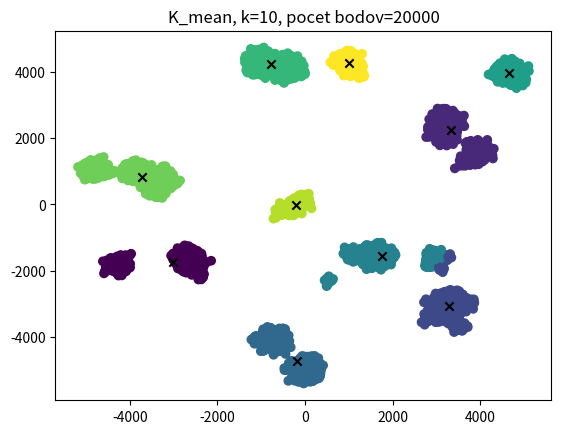

Write the Python code that produced this figure.
#import numpy as np
import random
import matplotlib.pyplot as plt
from matplotlib.colors import from_levels_and_colors
import copy
import math
import time


class Point:
    def __init__(self, x, y):
        self.y = y
        self.x = x
        self.color = 10000

    def get_man_dist(self, p):
        return abs(self.x - p.x) + abs(self.y - p.y)

    def get_euc_dist(self, p):
        return math.sqrt(math.pow(self.x - p.x, 2) + math.pow(self.y - p.y, 2))


class KMeansClustering:
    def __init__(self, k_param):
        self.k_param = k_param
        self.means = []
        self.saveIndex = 0

    def cluster(self):
        k = 0
        while k < self.k_param:
            temp_index = random.randint(0, len(dataset) - 1)
            b_ok = True
            for x in self.means:
                # aby neboli meany prilis blizko seba
                if x.get_euc_dist(dataset[temp_index]) < int(INTERVAL / self.k_param):
                    b_ok = False
            if b_ok is True:
                self.means.append(copy.deepcopy(dataset[temp_index]))
                k += 1

        change = True
        while change is True:

            change = False
            mean_sums = []
            mean_counts = []
            for i in range(self.k_param):
                mean_sums.append(Point(0, 0))
                mean_counts.append(0)

            for point in dataset:
                min_distance = 1000000.0
                min_k = 0
                for k in range(self.k_param):
                    distance = point.get_euc_dist(self.means[k])
                    if distance < min_distance:
                        min_distance = distance
                        min_k = k

                if point.color != min_k * 10:
                    change = True

                mean_sums[min_k].x += point.x
                mean_sums[min_k].y += point.y
                mean_counts[min_k] += 1

                point.color = min_k * 10

            #self.print_img(True)
            #self.saveIndex += 1

            for k in range(self.k_param):
                if mean_counts[k] == 0:
                    mean_counts[k] = 1

                self.means[k].x = mean_sums[k].x / mean_counts[k]
                self.means[k].y = mean_sums[k].y / mean_counts[k]

    def print_img(self, save):
        x_vals, y_vals = zip(*[(int(bod.x), int(bod.y)) for bod in dataset])

        plt.scatter(x_vals, y_vals, c=[point.color for point in dataset])

        for k in range(self.k_param):
            plt.scatter(self.means[k].x, self.means[k].y, c="black", marker="x")

        plt.title("K_mean, k=" + str(self.k_param) + ", pocet bodov=" + str(NUM_POINTS))
        if save:
            plt.savefig("kMean_k" + str(self.k_param) + "_" + str(NUM_POINTS) + "_" + str(GsaveIndex) + ".jpg")
        else:
            plt.show()
        plt.clf()

dataset = []


def check_unique(x, y):
    for p in dataset:
        if p.x == x and p.y == y:
            return False
    return True


def generate_data():
    for i in range(20):
        new_x = random.randint(LBOUND, RBOUND)
        new_y = random.randint(LBOUND, RBOUND)

        if check_unique(new_x, new_y):
            dataset.append(Point(new_x, new_y))
        else:
            i -= 1

    for i in range(NUM_POINTS):
        point = dataset[random.randint(0, len(dataset) - 1)]

        new_x = point.x + random.randint(-100, 100)
        new_y = point.y + random.randint(-100, 100)
        dataset.append(Point(new_x, new_y))


class KMedoidClustering:
    def __init__(self, k_param):
        self.k_param = k_param
        self.medoids = []
        self.medoid_sums = []
        self.clusterIndexes = [{} for i in range(k_param)]
        self.saveIndex = 0

    def cluster(self):
        k = 0
        while k < self.k_param:
            temp_index = random.randint(0, len(dataset) - 1)
            b_ok = True
            for x in self.medoids:
                #aby neboli medoidy prilis blizko seba
                if x.get_man_dist(dataset[temp_index]) < int(INTERVAL / self.k_param):
                    b_ok = False
            if b_ok is True:
                self.medoids.append(copy.deepcopy(dataset[temp_index]))
                k += 1

        change = True
        first_iter = True

        while change is True:

            change = False
            self.medoid_sums = []

            for i in range(self.k_param):
                self.medoid_sums.append(0)
            help_index = 0
            for point in dataset:
                min_distance = 1000000.0
                min_k = 0
                for k in range(self.k_param):
                    distance = point.get_man_dist(self.medoids[k])
                    if distance < min_distance:
                        min_distance = distance
                        min_k = k

                if point.color != min_k * 10:
                    change = True
                    #odstran zo stareho clustra
                    if not first_iter:
                        del self.clusterIndexes[int(point.color / 10)][help_index]

                self.medoid_sums[min_k] += min_distance
                self.clusterIndexes[min_k][help_index] = help_index
                point.color = min_k * 10
                help_index += 1

            self.do_swap()
            #self.print_img(True)
            #self.saveIndex += 1
            first_iter = False

    def do_swap(self):
        for k in range(self.k_param):
            best_i = None
            for index1 in self.clusterIndexes[k]:
                distance = 0
                for index2 in self.clusterIndexes[k]:
                    # ak su rovnake
                    if dataset[index1] == dataset[index2]:
                        continue
                    distance += dataset[index1].get_man_dist(dataset[index2])
                if distance < self.medoid_sums[k]:
                    self.medoid_sums[k] = distance
                    best_i = index1
            # urobim swap
            if best_i is not None:
                self.medoids[k] = copy.deepcopy(dataset[best_i])

    def print_img(self, save):
        x_vals, y_vals = zip(*[(int(bod.x), int(bod.y)) for bod in dataset])

        plt.scatter(x_vals, y_vals, c=[point.color for point in dataset])

        for k in range(self.k_param):
            plt.scatter(self.medoids[k].x, self.medoids[k].y, c="black", marker="x")
        plt.title("K_medoid, k=" + str(self.k_param) + ", pocet bodov=" + str(NUM_POINTS))
        if save:
            plt.savefig("kMedoid_k" + str(self.k_param) + "_" + str(NUM_POINTS) + "_" + str(GsaveIndex) + ".jpg")
        else:
            plt.show()
        plt.clf()


class AgglomerativeClustering:
    def __init__(self, k_param):
        self.k_param = k_param
        self.clusterIndexes = [{} for i in range(len(dataset))]
        self.saveIndex = 0
        self.matrix = [[] for i in range(len(dataset))]

    def cluster(self):
        clusters_num = len(dataset)
        for index in range(len(dataset)):
            self.clusterIndexes[index][index] = index

        index1 = 0
        for p1 in dataset:
            for p2 in dataset:
                if p1 == p2:
                    self.matrix[index1].append(0)
                    break
                self.matrix[index1].append(p1.get_euc_dist(p2))
            index1 += 1

        while clusters_num > self.k_param:
            min_distance = None
            best1 = None
            best2 = None
            index1 = 0
            for c1 in self.clusterIndexes:
                index2 = 0
                for c2 in self.clusterIndexes:
                    if c1 == c2:
                        break

                    distance = self.matrix[index1][index2]
                    if min_distance is None or distance < min_distance:
                        min_distance = distance
                        best1 = min(index1, index2)
                        best2 = max(index2, index1)
                    index2 += 1
                index1 += 1

            self.join(best1, best2)
            #print(len(self.clusterIndexes))
            clusters_num -= 1

        #zafarbujem body len raz a to na konci algoritmu
        color_index = 0
        for c in self.clusterIndexes:
            for p_index in c:
                dataset[p_index].color = color_index * 10

            color_index += 1

    def join(self, c1, c2):
        #zlucit zoznamy clustrov
        for x in self.clusterIndexes[c2]:
            self.clusterIndexes[c1][x] = x
        self.clusterIndexes.remove(self.clusterIndexes[c2])

        #prepocitat riadok
        col_index = 0
        for hodnota in self.matrix[c1]:
            hodnota = min(self.matrix[c1][col_index], self.matrix[c2][col_index])
            col_index += 1

        #prepocitat stpec
        col_index = c2 - 1
        for row_index in range(c2 - 1, c1):
            self.matrix[row_index][c1] = min(self.matrix[row_index][c1], self.matrix[row_index][col_index])
            col_index -= 1

        # odstran riadok a stlpec druheho
        del self.matrix[c2]
        for row in self.matrix:
            if len(row) > c2:
                del row[c2]

    def print_img(self, save):
        x_vals, y_vals = zip(*[(int(bod.x), int(bod.y)) for bod in dataset])

        plt.scatter(x_vals, y_vals, c=[point.color for point in dataset])

        plt.title("Agglo, k=" + str(self.k_param) + ", pocet bodov=" + str(NUM_POINTS))
        if save:
            plt.savefig("agglo" + str(self.k_param) + "_" + str(NUM_POINTS) + "_" + str(GsaveIndex) + ".jpg")
        else:
            plt.show()
        plt.clf()


class DivisiveClustering:
    def __init__(self, k_param):
        self.k_param = k_param
        self.clusterIndexes = [{}]
        self.finalMeans = []
        self.saveIndex = 0
        self.firstIter = True

    def cluster(self):
        for i in range(len(dataset)):
            self.clusterIndexes[0][i] = i
        i = 1
        max_i = 0
        while i < self.k_param:
            temp_i = 0
            max_len = 0
            for c in self.clusterIndexes:
                if len(c) > max_len:
                    max_i = temp_i
                    max_len = len(c)
                temp_i += 1
            self.divide(max_i)
            #self.print_img(True)
            self.saveIndex += 1
            i += 1
            self.firstIter = False

    def divide(self, cluster_index):
        self.clusterIndexes.append({})
        second_index = len(self.clusterIndexes) - 1
        means = {}
        for k in [cluster_index, second_index]:
            temp_index = random.choice(list(self.clusterIndexes[cluster_index]))
            means[k] = copy.deepcopy(dataset[temp_index])

        change = True
        while change is True:

            change = False
            mean_sums = {}
            mean_counts = {}
            for i in [cluster_index, second_index]:
                mean_sums[i] = Point(0, 0)
                mean_counts[i] = 0

            for point_i in (list(self.clusterIndexes[cluster_index]) + list(self.clusterIndexes[second_index])):
                min_distance = 1000000.0
                min_k = 0
                for k in [cluster_index, second_index]:
                    distance = dataset[point_i].get_euc_dist(means[k])
                    if distance < min_distance:
                        min_distance = distance
                        min_k = k

                if dataset[point_i].color != min_k * 10:
                    change = True

                if change:
                    if self.firstIter:
                        del self.clusterIndexes[0][point_i]
                    else:
                        del self.clusterIndexes[int(dataset[point_i].color / 10)][point_i]

                    self.clusterIndexes[min_k][point_i] = point_i

                mean_sums[min_k].x += dataset[point_i].x
                mean_sums[min_k].y += dataset[point_i].y
                mean_counts[min_k] += 1

                dataset[point_i].color = min_k * 10

            self.firstIter = False
            for k in [cluster_index, second_index]:
                if mean_counts[k] == 0:
                    mean_counts[k] = 1

                means[k].x = mean_sums[k].x / mean_counts[k]
                means[k].y = mean_sums[k].y / mean_counts[k]
                means[k].color = k * 10

        for mean in list(means.values()):
            old = 0
            for old in range(len(self.finalMeans)):
                if self.finalMeans[old].color == mean.color and not self.firstIter:
                    del self.finalMeans[old]
                    break

            self.finalMeans.append(copy.deepcopy(mean))

    def print_img(self, save):
        x_vals, y_vals = zip(*[(int(bod.x), int(bod.y)) for bod in dataset])

        plt.scatter(x_vals, y_vals, c=[point.color for point in dataset], cmap=cmap, norm=norm)

        for k in range(len(self.finalMeans)):
            plt.scatter(self.finalMeans[k].x, self.finalMeans[k].y, c="black", marker="x")

        plt.title("Divisive, k=" + str(self.k_param) + ", pocet bodov=" + str(NUM_POINTS))
        if save:
            plt.savefig("divisive" + str(self.k_param) + "_" + str(NUM_POINTS) + "_" + str(GsaveIndex) + ".jpg")
        else:
            plt.show()
        plt.clf()


def recolor_data():
    for point in dataset:
        point.color = 10000


LBOUND = -5000
RBOUND = 5000
INTERVAL = abs(RBOUND) + abs(LBOUND)
NUM_POINTS = 20000
GsaveIndex = 0
cmap, norm = from_levels_and_colors([0, 10, 20, 30, 40, 50, 60, 70, 80, 90, 100, 110, 120, 130, 140, 150, 160, 170, 180, 190],
                                                ['red', 'green', 'blue', "cyan", "purple", "coral", "gold", "fuchsia",
                                                 "maroon", "lime", "sienna", "brown", "indigo", "orangered", "teal",
                                                 "violet", "yellow", "yellowgreen", "orchid"])
count = 10
generate_data()
TYPE = 1

if TYPE == 1 or TYPE == 0:
    btime = time.time()
    k1 = KMeansClustering(count)
    k1.cluster()
    etime = time.time()
    print(etime - btime)
    k1.print_img(False)

if TYPE == 0:
    recolor_data()

if TYPE == 2 or TYPE == 0:
    btime = time.time()
    k2 = KMedoidClustering(count)
    k2.cluster()
    etime = time.time()
    print(etime - btime)
    k2.print_img(False)

if TYPE == 0:
    recolor_data()

if TYPE == 3 or TYPE == 0:
    btime = time.time()
    k2 = AgglomerativeClustering(count)
    k2.cluster()
    etime = time.time()
    print(etime - btime)
    k2.print_img(False)

if TYPE == 0:
    recolor_data()

if TYPE == 4 or TYPE == 0:
    btime = time.time()
    k2 = DivisiveClustering(count)
    k2.cluster()
    etime = time.time()
    print(etime - btime)
    k2.print_img(False)
